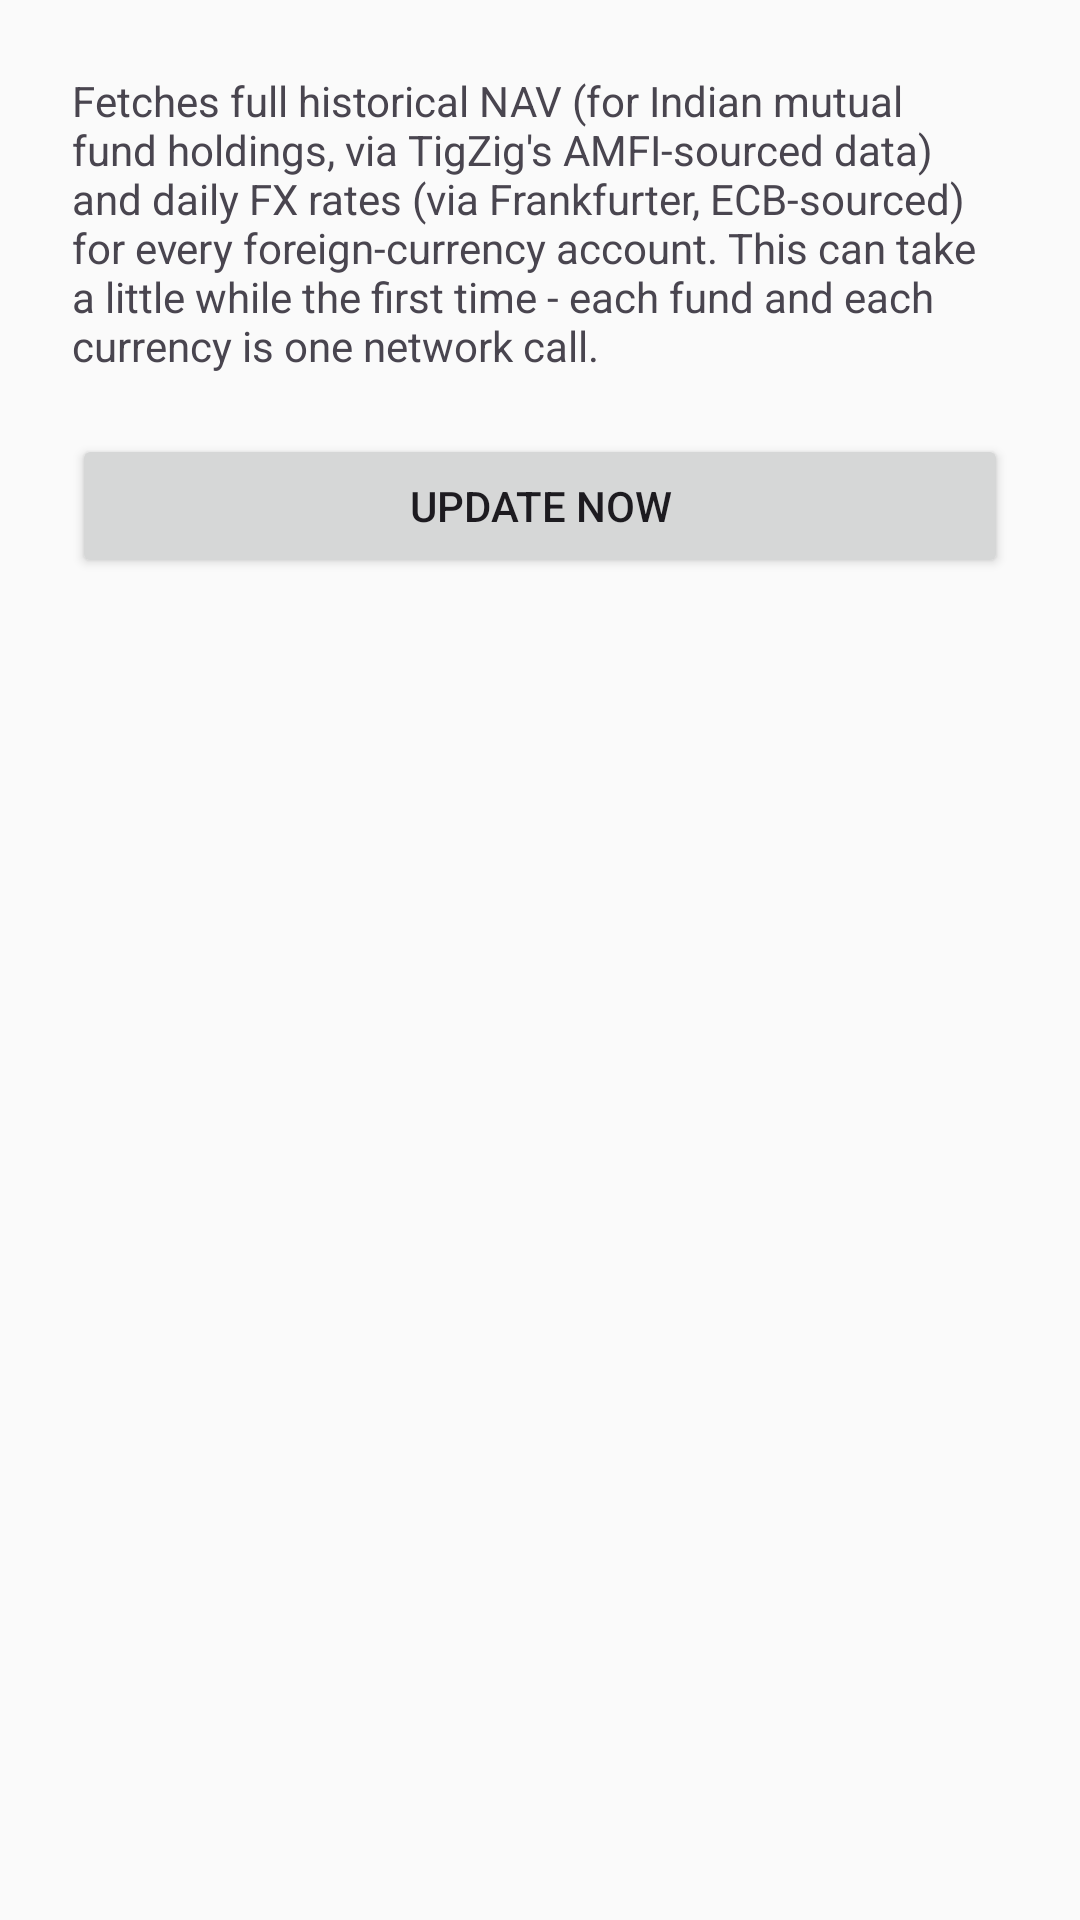

Android layout source for this screen:
<!-- AndroidManifest.xml: application theme Theme.PersonalPortfolio -->
<!-- res/layout/activity_update_history.xml -->
<?xml version="1.0" encoding="utf-8"?>
<androidx.core.widget.NestedScrollView xmlns:android="http://schemas.android.com/apk/res/android"
    android:layout_width="match_parent"
    android:layout_height="match_parent"
    android:fillViewport="true">

    <LinearLayout
        android:layout_width="match_parent"
        android:layout_height="wrap_content"
        android:orientation="vertical"
        android:padding="24dp">

        <TextView
            android:layout_width="match_parent"
            android:layout_height="wrap_content"
            android:textSize="14sp"
            android:text="Fetches full historical NAV (for Indian mutual fund holdings, via TigZig's AMFI-sourced data) and daily FX rates (via Frankfurter, ECB-sourced) for every foreign-currency account. This can take a little while the first time - each fund and each currency is one network call." />

        <Button
            android:id="@+id/runUpdateHistoryButton"
            android:layout_width="match_parent"
            android:layout_height="wrap_content"
            android:layout_marginTop="20dp"
            android:text="Update Now" />

        <TextView
            android:id="@+id/updateHistoryStatusText"
            android:layout_width="match_parent"
            android:layout_height="wrap_content"
            android:layout_marginTop="16dp"
            android:textSize="14sp" />

    </LinearLayout>

</androidx.core.widget.NestedScrollView>
<!-- resources referenced by this layout -->
<resources>
  <style name="Theme.PersonalPortfolio" parent="Theme.Material3.DayNight.NoActionBar">
          <item name="colorPrimary">@color/colorPrimary</item>
          <item name="colorPrimaryVariant">@color/colorPrimaryVariant</item>
          <item name="colorOnPrimary">@color/colorOnPrimary</item>
  
          <item name="colorSecondary">@color/colorSecondary</item>
          <item name="colorOnSecondary">@color/colorOnSecondary</item>
  
          <item name="android:colorBackground">@color/colorBackground</item>
          <item name="colorOnBackground">@color/colorOnBackground</item>
  
          <item name="colorSurface">@color/colorSurface</item>
          <item name="colorOnSurface">@color/colorOnSurface</item>
  
          <item name="android:statusBarColor">@color/colorPrimaryVariant</item>
      </style>
  <color name="colorPrimary">#1B5E20</color>
  <color name="colorPrimaryVariant">#0D3B12</color>
  <color name="colorOnPrimary">#FFFFFF</color>
  <color name="colorSecondary">#00897B</color>
  <color name="colorOnSecondary">#FFFFFF</color>
  <color name="colorBackground">#FAFAFA</color>
  <color name="colorOnBackground">#1A1A1A</color>
  <color name="colorSurface">#FFFFFF</color>
  <color name="colorOnSurface">#1A1A1A</color>
</resources>
